Image classification data set "processed" (gavish0007/BirdSense on GitHub). Class labels (8): common koel, common myna, common tailorbird, greater coucal, house sparrow, indian robin, red vented bulbul, rose ringed parakeet.

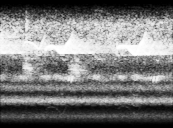
Label: common koel

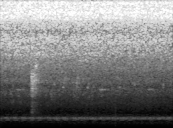
Label: greater coucal

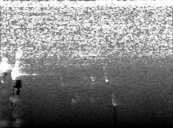
Label: red vented bulbul

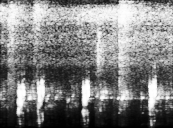
Label: house sparrow

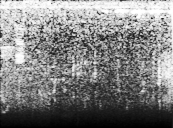
Label: greater coucal

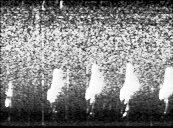
Label: common tailorbird
